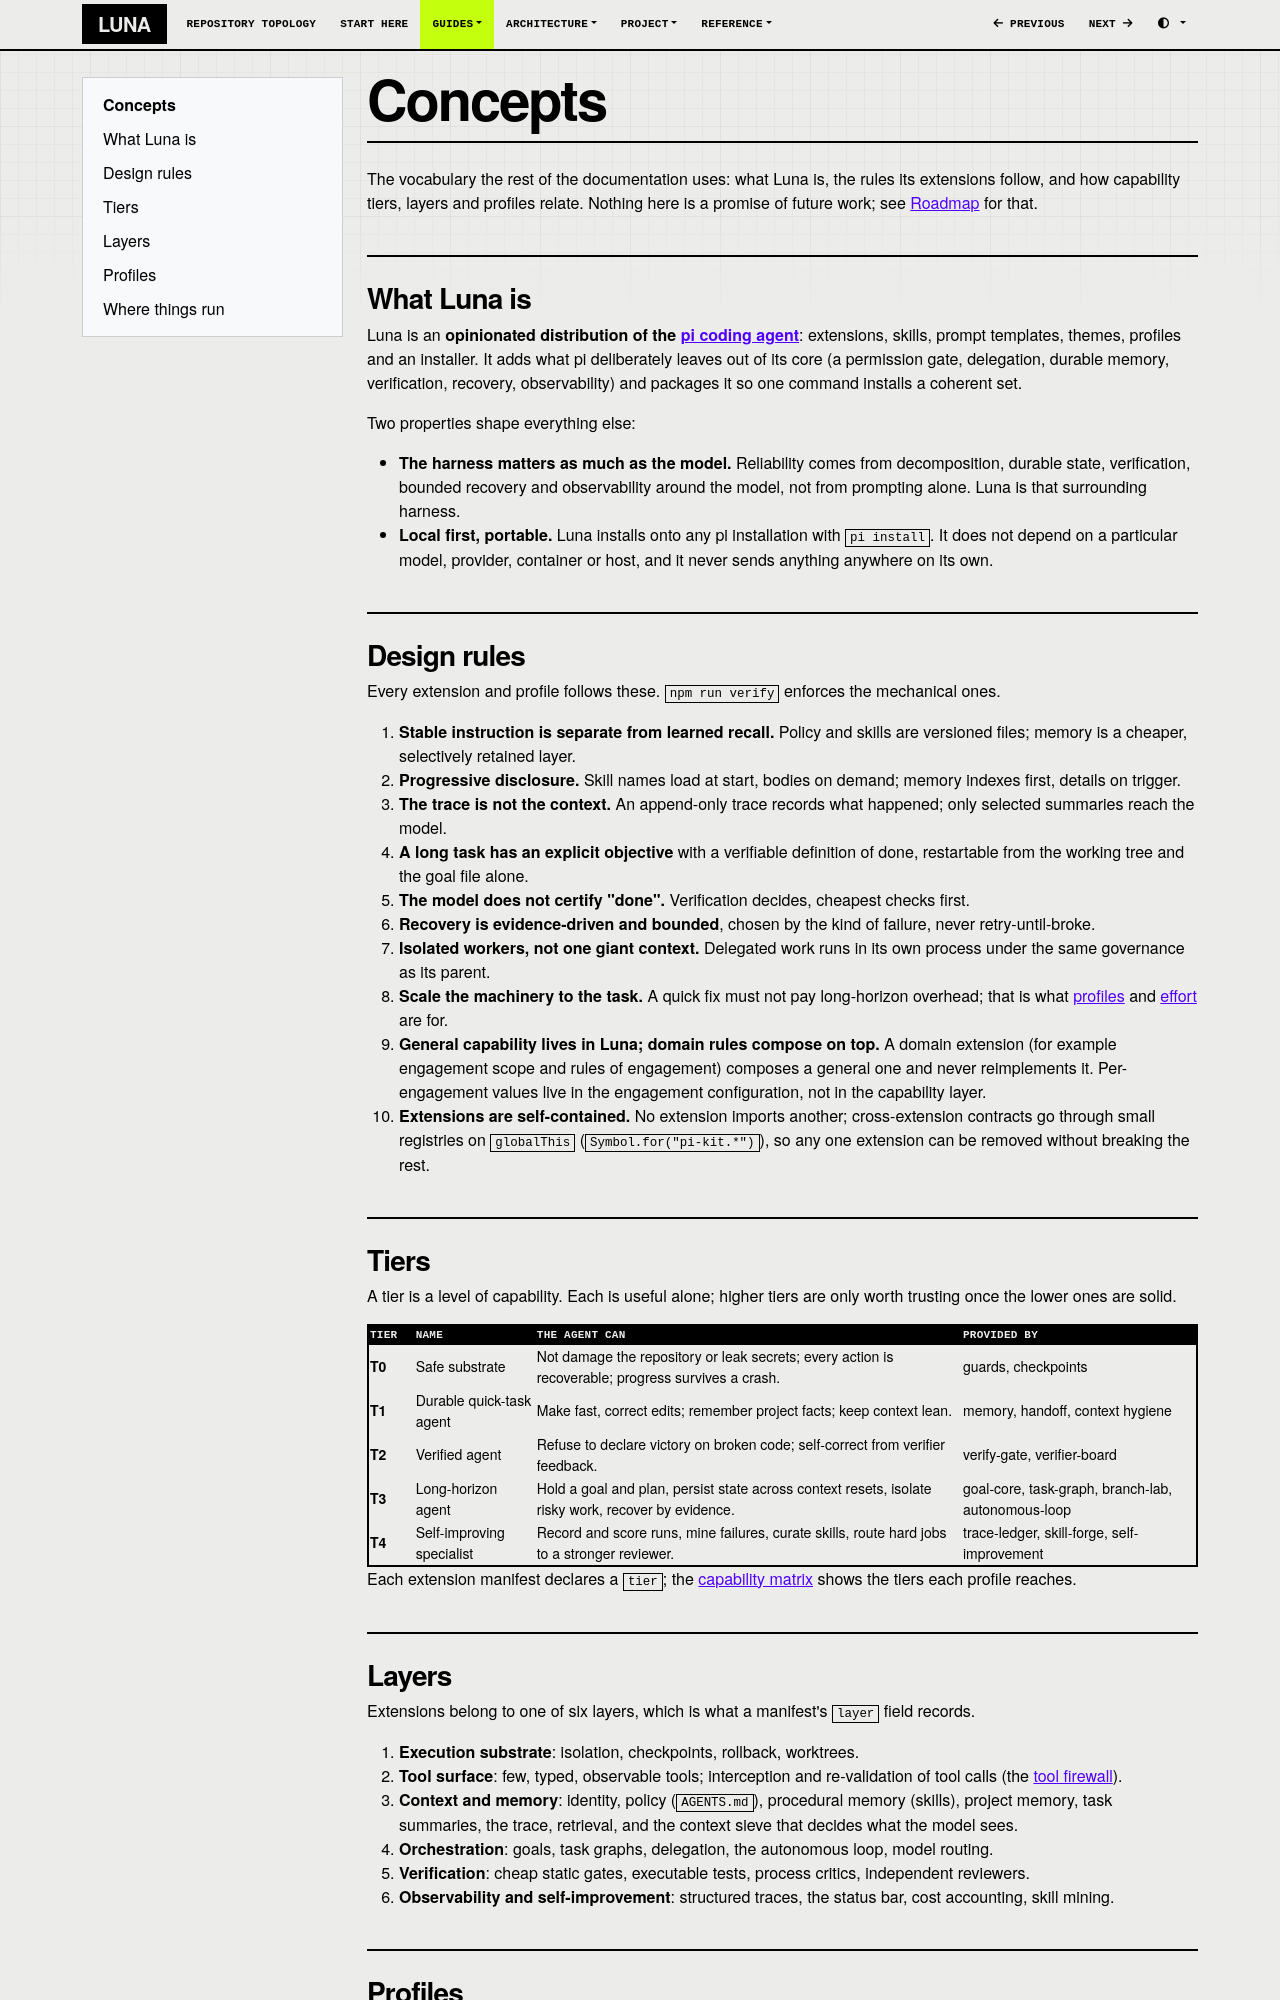

repository: SATUNIX/luna · page: concepts/index.html · generator: mkdocs

# Concepts

The vocabulary the rest of the documentation uses: what Luna is, the rules its extensions
follow, and how capability tiers, layers and profiles relate. Nothing here is a promise of
future work; see [Roadmap](roadmap.md) for that.

## What Luna is

Luna is an **opinionated distribution of the [pi coding agent](https://github.com/earendil-works/pi)**:
extensions, skills, prompt templates, themes, profiles and an installer. It adds what pi
deliberately leaves out of its core (a permission gate, delegation, durable memory, verification,
recovery, observability) and packages it so one command installs a coherent set.

Two properties shape everything else:

- **The harness matters as much as the model.** Reliability comes from decomposition, durable
  state, verification, bounded recovery and observability around the model, not from prompting
  alone. Luna is that surrounding harness.
- **Local first, portable.** Luna installs onto any pi installation with `pi install`. It does
  not depend on a particular model, provider, container or host, and it never sends anything
  anywhere on its own.

## Design rules

Every extension and profile follows these. `npm run verify` enforces the mechanical ones.

1. **Stable instruction is separate from learned recall.** Policy and skills are versioned files;
   memory is a cheaper, selectively retained layer.
2. **Progressive disclosure.** Skill names load at start, bodies on demand; memory indexes first,
   details on trigger.
3. **The trace is not the context.** An append-only trace records what happened; only selected
   summaries reach the model.
4. **A long task has an explicit objective** with a verifiable definition of done, restartable from
   the working tree and the goal file alone.
5. **The model does not certify "done".** Verification decides, cheapest checks first.
6. **Recovery is evidence-driven and bounded**, chosen by the kind of failure, never retry-until-broke.
7. **Isolated workers, not one giant context.** Delegated work runs in its own process under the
   same governance as its parent.
8. **Scale the machinery to the task.** A quick fix must not pay long-horizon overhead; that is what
   [profiles](profiles.md) and [effort](effort.md) are for.
9. **General capability lives in Luna; domain rules compose on top.** A domain extension (for
   example engagement scope and rules of engagement) composes a general one and never reimplements it.
   Per-engagement values live in the engagement configuration, not in the capability layer.
10. **Extensions are self-contained.** No extension imports another; cross-extension contracts go
    through small registries on `globalThis` (`Symbol.for("pi-kit.*")`), so any one extension can be
    removed without breaking the rest.

## Tiers

A tier is a level of capability. Each is useful alone; higher tiers are only worth trusting once the
lower ones are solid.

| Tier | Name | The agent can | Provided by |
|---|---|---|---|
| **T0** | Safe substrate | Not damage the repository or leak secrets; every action is recoverable; progress survives a crash. | guards, checkpoints |
| **T1** | Durable quick-task agent | Make fast, correct edits; remember project facts; keep context lean. | memory, handoff, context hygiene |
| **T2** | Verified agent | Refuse to declare victory on broken code; self-correct from verifier feedback. | verify-gate, verifier-board |
| **T3** | Long-horizon agent | Hold a goal and plan, persist state across context resets, isolate risky work, recover by evidence. | goal-core, task-graph, branch-lab, autonomous-loop |
| **T4** | Self-improving specialist | Record and score runs, mine failures, curate skills, route hard jobs to a stronger reviewer. | trace-ledger, skill-forge, self-improvement |

Each extension manifest declares a `tier`; the [capability matrix](capability-matrix.md) shows the
tiers each profile reaches.
